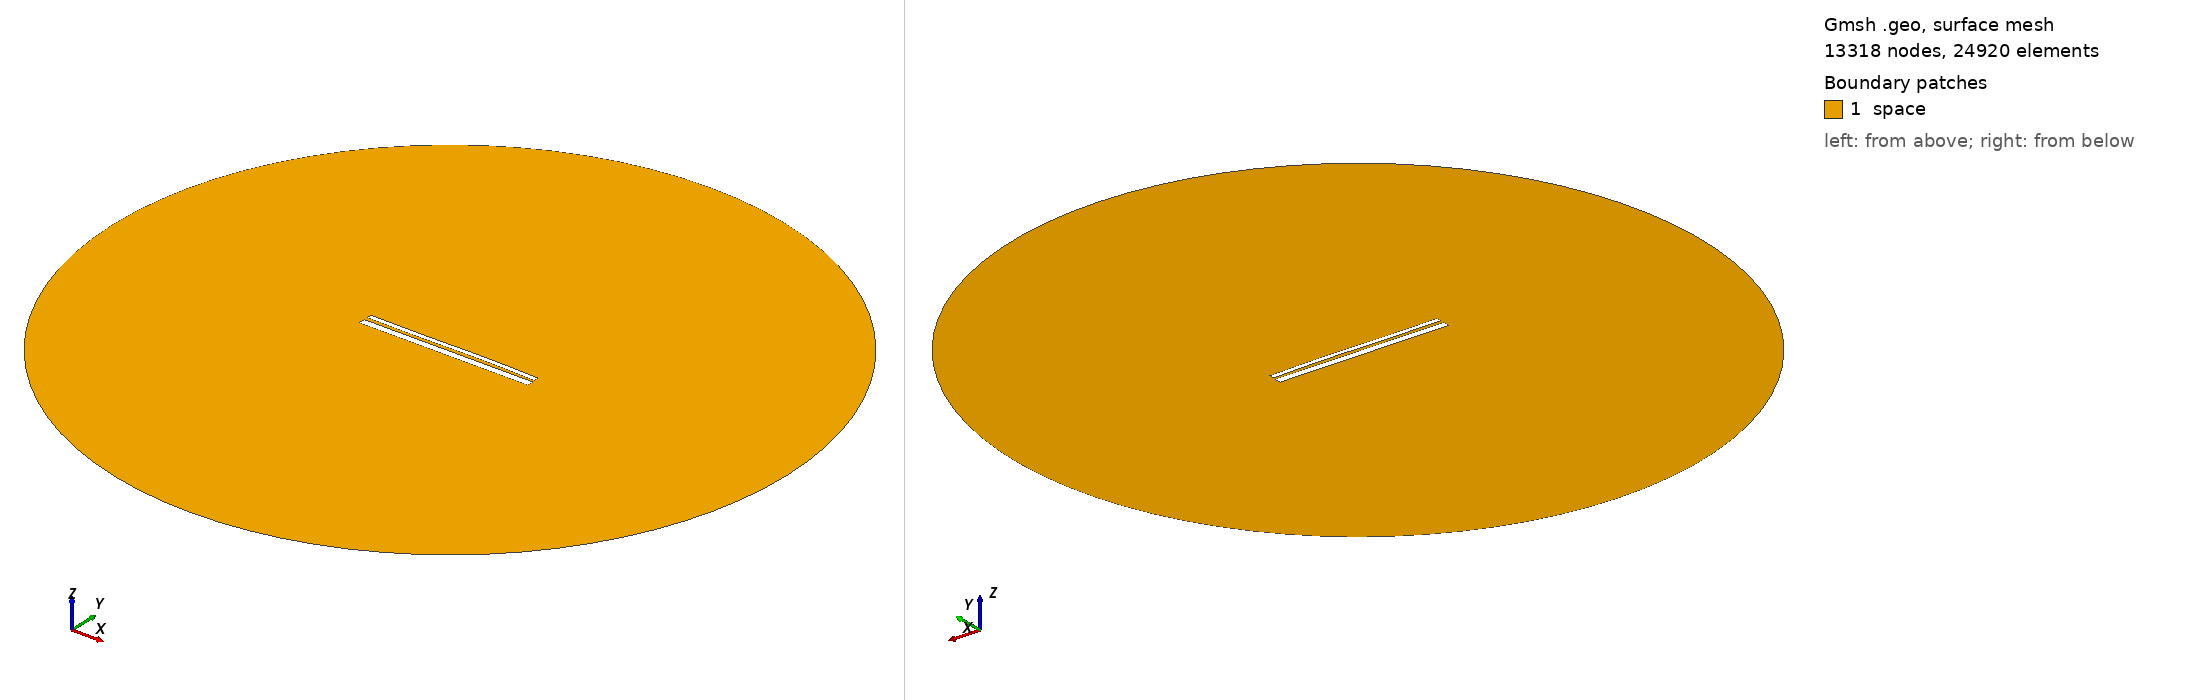

Gmsh geometry script, surface-meshed: 13318 nodes, 24920 surface elements. Boundary patches (legend numbers): 1 space. Left view from above one corner, right view from below the opposite corner. Legend entries are the model's physical surfaces. The drawing asked Gmsh for element sizes between 1% and 20% of the model's largest extent; the script's own settings can give other sizes.

=== 12578.geo (drawn) ===
//---------------------------------------
// Geometry kernel
//---------------------------------------

SetFactory("OpenCASCADE");



//---------------------------------------
// Parameters of the geometry
//---------------------------------------

// Overetch of the upper plate
overetch = 0.5;

// Distance between the plates
distance = 1.5;

// Discretization over the x axis (for the deformation)
nx = 50; 

// Length of the plate
L = 100 - overetch; 

// Number of modes
n = 4; 

// 1st mode coefficient
coeff(1) = -0.15;
beta(1) = 0.596864 * 3.1415926535 / L;

// 2nd mode coefficient
coeff(2) = 0.07499999999999998;
beta(2) = 1.49418 * 3.1415926535 / L;

// 3rd mode coefficient
coeff(3) = -0.15;
beta(3) = 2.50025 * 3.1415926535 / L;

// 4th mode coefficient
coeff(4) = 0.0;
beta(4) = 3.49999 * 3.1415926535 / L;



//---------------------------------------
// Upper plate (deformed rectangle)
//---------------------------------------

// Coordiantes of the upper plate
xmin = -50;
xmax = 50 - overetch;

// Height of the upper plate
yheight = 4 - 2 * overetch;

// Indexes of the points
UpperID[] = {};
LowerID[] = {};
LeftID[] = {};
RightID[] = {};

// Point index
p = 1;

// Horizontal edges
For i In {1:nx}
    x = xmin + (i-1)*(xmax - xmin)/(nx-1);

    y_bottom = distance / 2 + overetch;
    For j In {1:n}
        C = (Cosh(beta(j)*L) + Cos(beta(j)*L)) / (Sinh(beta(j)*L) + Sin(beta(j)*L));
        y_bottom  = y_bottom + coeff(j) * (Cosh(beta(j)*(x+50)) - Cos(beta(j)*(x+50)) - C * (Sinh(beta(j)*(x+50)) - Sin(beta(j)*(x+50))));
    EndFor

    y_top = y_bottom + yheight;

    Point(p) = {x, y_top, 0, 1.0};
    UpperID[i] = p;
    p = p + 1;

    Point(p) = {x, y_bottom, 0, 1.0};
    LowerID[i] = p;
    p = p + 1;
EndFor

// Create point lists
UpperPts[] = {}; LowerPts[] = {};
For i In {1:nx}
  UpperPts[] += {UpperID[i]};
  LowerPts[] += {LowerID[i]};
EndFor

// Build splines
Spline(1) = {UpperPts[]};
Spline(2) = {LowerPts[]};
Line(3) = {LowerPts[nx-1], UpperPts[nx-1]};
Line(4) = {LowerPts[0], UpperPts[0]};

// Build the plane surface
Curve Loop(1) = {2, 3, -1, -4};
Plane Surface(1) = {1};



//---------------------------------------
// Lower plate (rectangle)
//---------------------------------------

// Vertices
Point(1001) = {-50, -1, 0, 1.0};
Point(1002) = { 50, -1, 0, 1.0};
Point(1003) = { 50,  -5, 0, 1.0};
Point(1004) = {-50,  -5, 0, 1.0};

// Edges
Line(5) = {1001, 1002};
Line(6) = {1002, 1003};
Line(7) = {1003, 1004};
Line(8) = {1004, 1001};

// Plane surface
Line Loop(2) = {5, 6, 7, 8};
Plane Surface(2) = {2}; 



//---------------------------------------
// Outer (fictious) boundary
//---------------------------------------

// Points
Point(1005) = {0, 0, 0};       // Center
Point(1006) = {200, 0, 0};     // Start point
Point(1007) = {0, 200, 0};     // 90 degrees
Point(1008) = {-200, 0, 0};    // 180 degrees
Point(1009) = {0, -200, 0};    // 270 degrees

// Circle arcs (each needs start, center, end)
Circle(9) = {1006, 1005, 1007};
Circle(10) = {1007, 1005, 1008};
Circle(11) = {1008, 1005, 1009};
Circle(12) = {1009, 1005, 1006};

// Plane surface for the entire domain
Curve Loop(3) = {9, 10, 11, 12};
Surface(3) = {3};

// Subtract the plates from the whole domain to obtain the actual domain where we want to solve the equations
BooleanDifference{ Surface{3}; Delete; }{ Surface{1}; Surface{2}; Delete; }




//---------------------------------------
// Transfinite Lines/Curves
//---------------------------------------

// Set the number of points on the boundaries
r = 7;

// Plates
Transfinite Curve {1, 2} = 50*r Using Progression 1;
Transfinite Curve {3, 4} = 2*r Using Progression 1;
Transfinite Line {5, 7} = 50*r Using Progression 1;
Transfinite Line {6, 8} = 2*r Using Progression 1;

// Outer boundary
Transfinite Line {9, 10, 11, 12} = 20 Using Progression 1;



//---------------------------------------
// Physical groups
//---------------------------------------                

// Physical curves (boundaries)
Physical Line("force_segment", 10) = {2};
Physical Line("upper_plate", 11) = {1, 3, 4};
Physical Line("lower_plate", 12) = {5, 6, 7, 8};
Physical Line("boundary", 20) = {9, 10, 11, 12};

// Physical Surfaces
Physical Surface("space", 30) = {3};



//---------------------------------------
// 6. Generate the Mesh
//---------------------------------------

// 2D mesh generation
Mesh 2;
